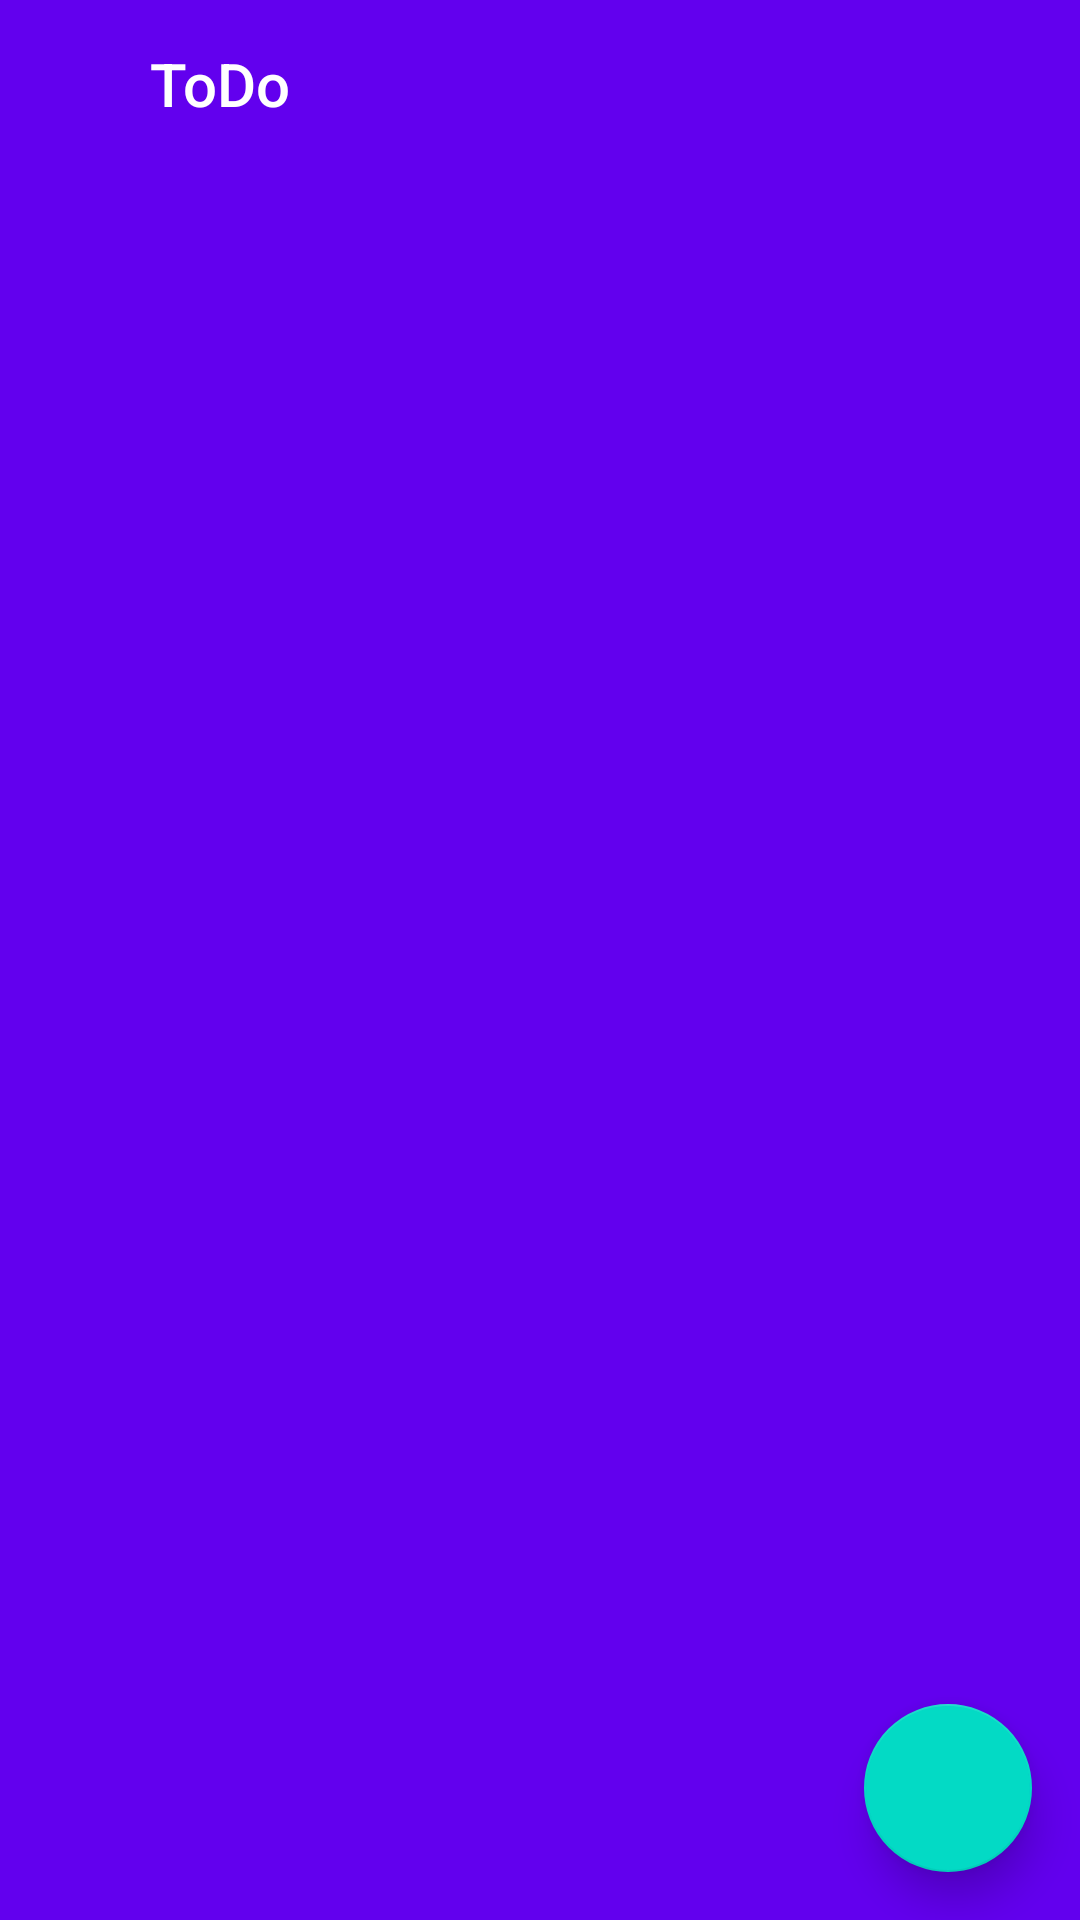

Here is an Android app screen rendered from its layout file. Give the layout XML and the strings, colors and styles it references.
<!-- AndroidManifest.xml: application theme AppTheme -->
<!-- res/layout/fragment_main.xml -->
<?xml version="1.0" encoding="utf-8"?>
<android.support.design.widget.CoordinatorLayout
    xmlns:android="http://schemas.android.com/apk/res/android"
    android:layout_width="match_parent"
    android:layout_height="match_parent"
    xmlns:app="http://schemas.android.com/apk/res-auto">

    <android.support.design.widget.AppBarLayout

        android:layout_width="match_parent"
        android:layout_height="wrap_content"
        app:elevation="0dp"
        android:background="@color/colorPrimary">
        
        <android.support.v7.widget.Toolbar
            android:id="@+id/main_toolbar"
            app:title="@string/app_name"
            app:titleMarginStart="50dp"
            android:layout_width="match_parent"
            android:layout_height="?android:attr/actionBarSize"
            android:background="@color/colorPrimary"
            android:theme="@style/ThemeOverlay.AppCompat.Dark.ActionBar"
            app:popupTheme="@style/ThemeOverlay.AppCompat.Light"
            app:layout_scrollFlags="scroll|exitUntilCollapsed|snap"
            />

        

    </android.support.design.widget.AppBarLayout>

    
    <LinearLayout
            android:layout_width="match_parent"
            android:layout_height="match_parent"
            android:orientation="vertical"
            android:background="@color/colorPrimary"
            app:layout_behavior="@string/appbar_scrolling_view_behavior"
            >

            <android.support.design.widget.TabLayout
                android:id="@+id/tablayout"
                android:layout_width="wrap_content"
                android:layout_height="wrap_content"
                app:tabMode="scrollable"

                app:tabIndicatorColor="@color/colorAccent"
                app:tabIndicatorHeight="2dp"

                app:tabSelectedTextColor="@android:color/white"
                app:tabTextColor="#D3D3D3"

                />
            <android.support.v4.view.ViewPager
                android:id="@+id/viewpager"
                android:layout_width="match_parent"
                android:layout_height="wrap_content"
                />

    </LinearLayout>


    <android.support.design.widget.FloatingActionButton
        android:id="@+id/float_bt_main"
        android:layout_width="wrap_content"
        android:layout_height="wrap_content"
        android:layout_gravity="bottom|end"
        android:layout_margin="16dp"
        app:elevation="8dp"
        android:src="@drawable/ic_add_white_48dp"
        app:backgroundTint="@color/colorAccent"/>


</android.support.design.widget.CoordinatorLayout>
<!-- resources referenced by this layout -->
<resources>
  <color name="colorAccent">#FFCC33</color>
  <color name="colorPrimary">#263238</color>
  <string name="app_name">ToDo</string>
  <style name="AppTheme" parent="Theme.AppCompat.Light.NoActionBar">
          
          <item name="colorPrimary">@color/colorPrimary</item>
          <item name="colorPrimaryDark">@color/colorPrimaryDark</item>
          <item name="colorAccent">@color/colorAccent</item>
      </style>
  <color name="colorPrimaryDark">#263238</color>
</resources>
